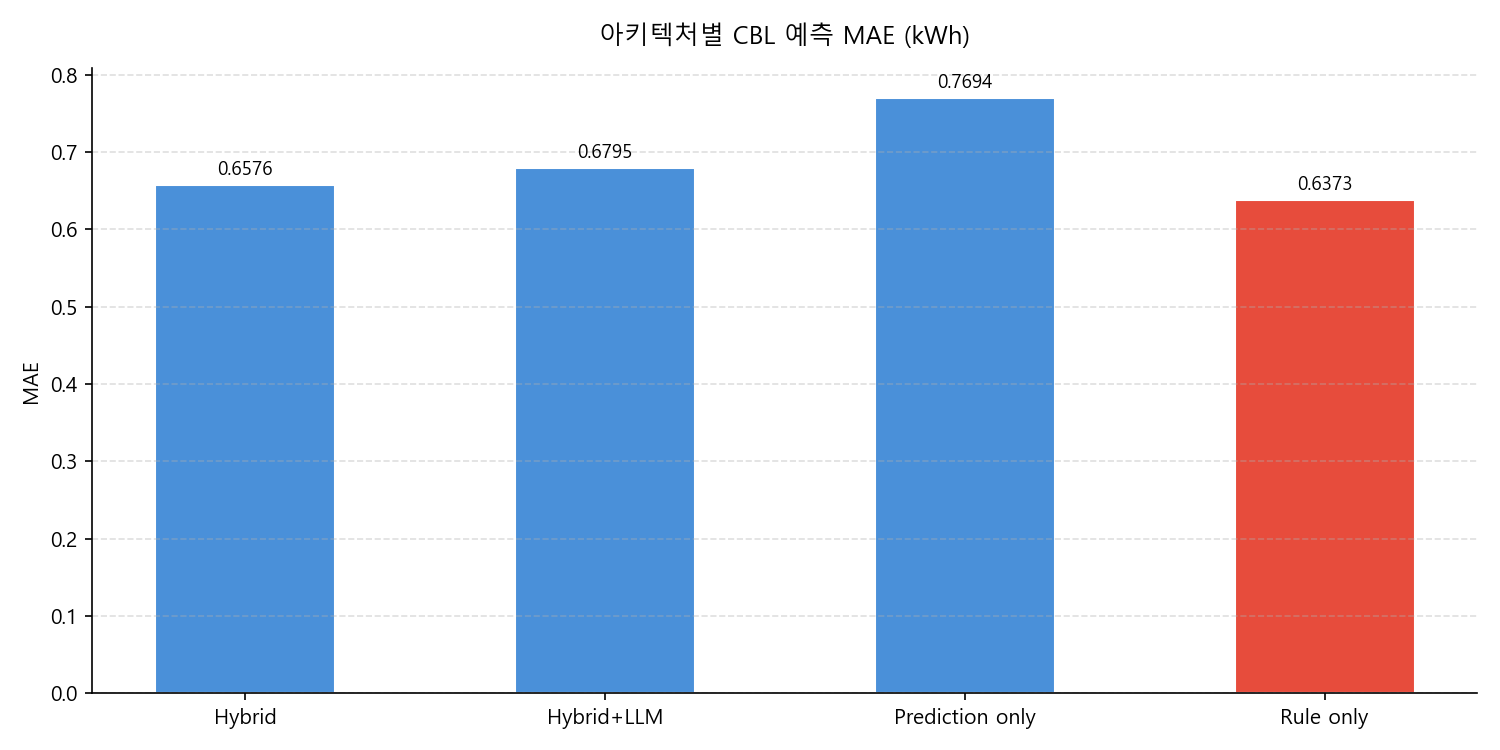

Source data for this figure (header and first rows):
아키텍처, MAE, std, 샘플수
Hybrid, 0.6576, 0.8739, 122
Hybrid+LLM, 0.6795, 0.865, 122
Prediction only, 0.7694, 0.9324, 122
Rule only, 0.6373, 0.8889, 122
